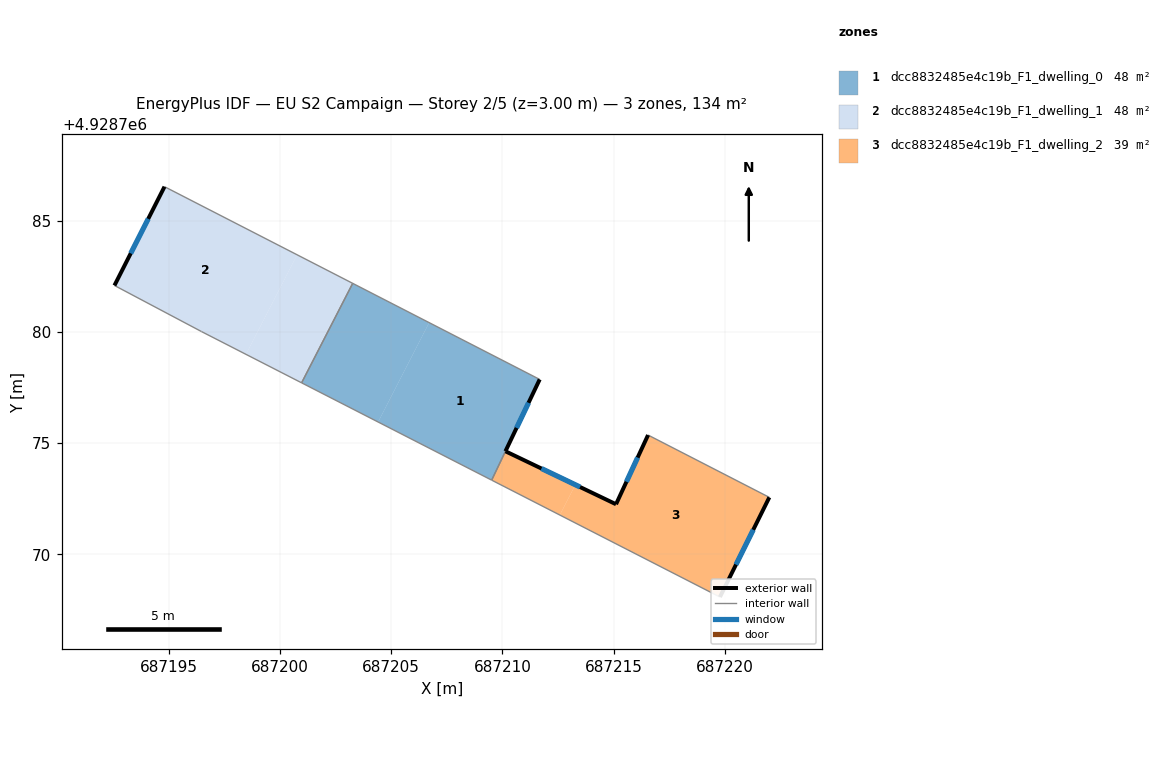
=== STOREY PLAN SPEC (per zone: floor XY polygon, exterior-wall plan segments, windows/doors) ===
zone 1: dcc8832485e4c19b_F1_dwelling_0  (47.8 m²)
  floor: (687209.51, 4928773.33) (687211.67, 4928777.86) (687206.71, 4928780.41) (687204.41, 4928775.95)
  floor: (687204.41, 4928775.95) (687206.71, 4928780.41) (687203.27, 4928782.18) (687200.97, 4928777.71)
  exterior wall: (687211.67, 4928777.86) – (687210.13, 4928774.63)  [3.6 m]
    window: (687211.17, 4928776.81) – (687210.63, 4928775.68)  [1.3 m²]
  interior walls: 4
zone 2: dcc8832485e4c19b_F1_dwelling_1  (47.6 m²)
  floor: (687200.97, 4928777.71) (687203.27, 4928782.18) (687200.77, 4928783.46) (687198.47, 4928778.99)
  floor: (687198.47, 4928778.99) (687200.77, 4928783.46) (687194.81, 4928786.52) (687192.56, 4928782.08) (687196.47, 4928780.01)
  exterior wall: (687192.56, 4928782.08) – (687194.81, 4928786.52)  [5.0 m]
    window: (687193.29, 4928783.52) – (687194.08, 4928785.08)  [1.8 m²]
  interior walls: 4
zone 3: dcc8832485e4c19b_F1_dwelling_2  (38.6 m²)
  floor: (687219.77, 4928768.08) (687221.99, 4928772.56) (687216.54, 4928775.36) (687215.10, 4928772.25) (687213.28, 4928773.12) (687212.58, 4928771.77)
  floor: (687212.58, 4928771.77) (687213.28, 4928773.12) (687210.13, 4928774.63) (687209.52, 4928773.33)
  exterior wall: (687221.99, 4928772.56) – (687219.77, 4928768.08)  [5.0 m]
    window: (687221.27, 4928771.10) – (687220.49, 4928769.54)  [1.8 m²]
  exterior wall: (687210.14, 4928774.63) – (687215.10, 4928772.25)  [5.5 m]
    window: (687211.75, 4928773.86) – (687213.49, 4928773.02)  [2.0 m²]
  exterior wall: (687215.10, 4928772.25) – (687216.54, 4928775.36)  [3.4 m]
    window: (687215.57, 4928773.26) – (687216.07, 4928774.35)  [1.3 m²]
  interior walls: 3

=== DERIVED (storey summary) ===
Building: EU S2 Campaign
Storey: 2 of 5  (floor level z = 3.00 m)
Storey gross floor area: 134.1 m²
Zones on this storey: 3
  - dcc8832485e4c19b_F1_dwelling_0: floor 47.8 m²; exterior wall 3.6 m (10.7 m²); 1 window(s) 1.3 m²; WWR 12.2%
  - dcc8832485e4c19b_F1_dwelling_1: floor 47.6 m²; exterior wall 5.0 m (14.9 m²); 1 window(s) 1.8 m²; WWR 12.2%
  - dcc8832485e4c19b_F1_dwelling_2: floor 38.6 m²; exterior wall 13.9 m (41.8 m²); 3 window(s) 5.1 m²; WWR 12.2%
Zone adjacency (shared interzone walls):
  - dcc8832485e4c19b_F1_dwelling_0 ↔ dcc8832485e4c19b_F1_dwelling_1
  - dcc8832485e4c19b_F1_dwelling_0 ↔ dcc8832485e4c19b_F1_dwelling_2